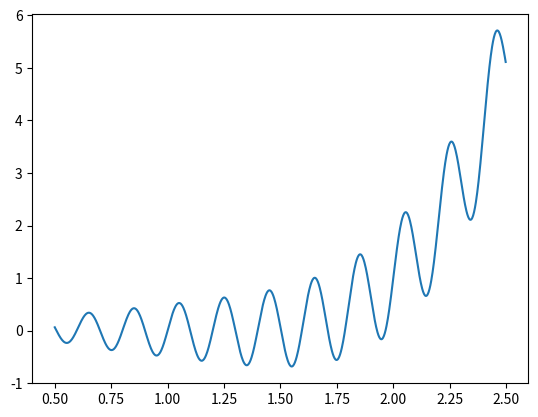

Recreate this plot in Python. (Note: this script raises an exception after producing the figure.)
import matplotlib.pyplot as plt
import math


def f(x):
    """
    function of the question
    """
    return math.sin(10 * math.pi * x) / 2 * x + math.pow(x - 1, 4)


class Annotation:
    """
    Annotation on on the plotted function
    """

    def __init__(self, text, x):
        self.text = text
        self.x = x


def plot_func(func, x_min, x_max, annotation=None):
    """
    plot a function by generating discreet points on the function
    annotate the function if any given
    """
    points = 1000  # Number of points
    step = (x_max - x_min) / points

    x_list = [(x_min + i * step) for i in range(points)]
    y_list = [func(x) for x in x_list]

    plt.plot(x_list, y_list)
    if annotation:
        plt.annotate(s=annotation.text, xy=(annotation.x, func(annotation.x)))
    plt.show()


def hill_climbing(func, start_x, is_max):
    """
    find max/min using hill_climbing from the starting point
    """
    epsilon = 0.001
    current_x = start_x

    def _best(_up, _down):
        """
        return the best, depending on is_max
        """

        if _up == _down:
            return None

        if is_max:
            # return the bigger
            if _up > _down:
                return _up
            return _down

        # return the bigger
        if _up < _down:
            return _up
        return _down

    while True:
        up = func(current_x + epsilon)
        current = func(current_x)
        down = func(current_x - epsilon)

        # we are at a peak, we are done
        if (_best(current, up) == current and
                _best(current, down) == current):
            return current_x

        best = _best(up, down)

        # we are stock a flat surface
        if best is None:
            return current_x

        if best == up:
            current_x += epsilon
        else:
            current_x -= epsilon


plot_func(f, 0.5, 2.5, Annotation("Peak", hill_climbing(f, 1.6, False)))
